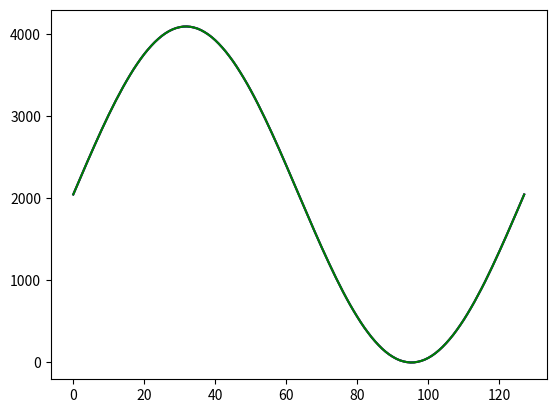
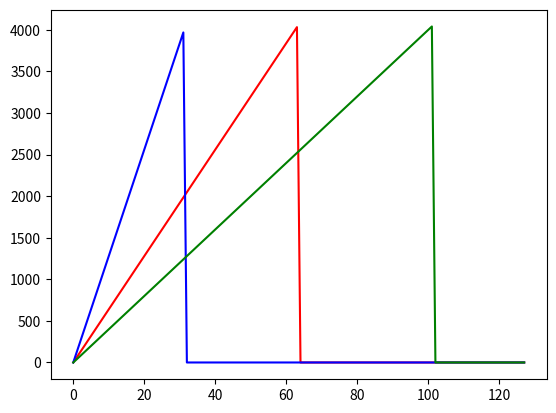
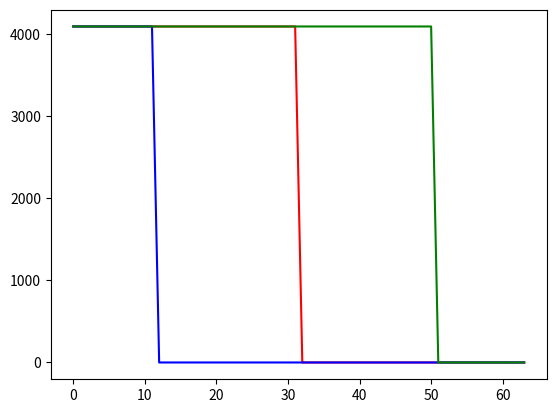
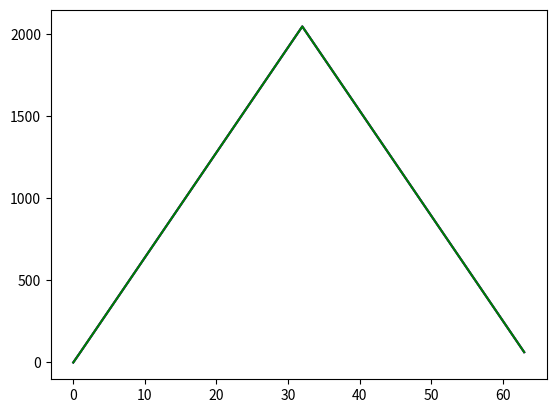
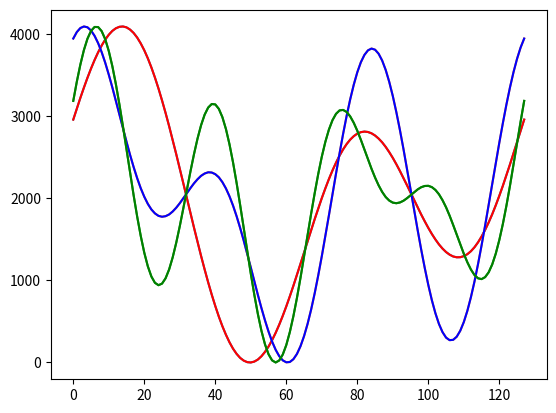

The script that saved these images, in order:
import math
import numpy as np
from enum import Enum
from matplotlib import pyplot as plt
import re


class Waveform(Enum):
    SINESUM = 0
    SAWTOOTH = 1
    SINE = 2
    SQUARE = 3
    TRIANGLE = 4

    def __str__(self) -> str:
        return self.name


class Function:
    def __init__(self, waveform: Waveform, freq: int, phase: int, amplitude: int, dutyCycle: float, pontos: list, qtd_pontos: int) -> None:
        self.waveform = waveform
        self.freq = freq
        self.phase = phase
        self.amplitude = amplitude
        self.dutyCycle = dutyCycle
        self.pontos = pontos
        self.qtd_pontos = qtd_pontos
        self.__calc__()

    def __calc__(self):
        # Calcula o ARR e o Prescaler baseado na frequencia desejada, no MCLK e na quantidade de pontos
        MCLK = 168000000
        freq_timer = self.freq * self.qtd_pontos
        self.prescaler = 1
        self.arr = int(MCLK/(freq_timer*self.prescaler*2))


class cosSineSumParser:
    # separa uma entrada (somas) em tuplas
    def sep(string: str):
        return string.split('+')

    # retorna a função em uma tupla a partir de uma string
    def getFunc(string: str):
        all_results = re.findall(
            r"([-+]?[ ]*(?:\d*[\.]*\d+)?)[* \t]?((?:cos)|(?:sen|sin))[(](?:([-+]?[ ]*(?:\d*[\.]*\d+))([tx])[ ]*([-+]?[' ']*(?:\d*[\.]*\d+))?|([ ]*[-+]?[ ]*(?:\d*[\.]*\d+))[ ]*([-+]?[ ]*(?:\d*[\.]*\d+))([tx]))[)]", string)
        functions = []
        for result in all_results:
            # ===== Pega amplitude =====
            if result[0] != '':
                amp = result[0]
            else:
                amp = '1'

            # ===== Pega função =====
            if result[1] == "cos":
                func = "cos"
            elif result[1] == "sen" or result[1] == "sin":
                func = "sen"
            else:
                func = None

            # ===== Pega frequência e fase =====
            fase = ''
            if result[3] == 't':
                ang_freq = result[2] if result[2] != '' else '1'
                fase = result[4]
            elif result[7] == 't':
                ang_freq = result[6] if result[6] != '' else '1'
                fase = result[5]
            else:
                ang_freq = None
            if fase == '':
                fase = '0'

            # ===== Removendo whitespaces dos valores numéricos =====
            amp = amp.replace(' ', '')
            ang_freq = ang_freq.replace(' ', '')
            fase = fase.replace(' ', '')

            # ===== Resolve casos onde aparece apenas o sinal e nenhum número =====
            # Ex: - cos(t) --> amp = '-'
            if amp == '+' or amp == '-':
                amp += '1'
            if ang_freq == '+' or ang_freq == '-':
                ang_freq += '1'
            if fase == '+' or fase == '-':
                fase += '1'

            functions.append((float(amp),
                             func, float(ang_freq), float(fase)))
        return functions


class functionGenerator:
    def generateSineSumWave(input: str):
        # ===== Pegando a função a partir da entrada =====
        functions = cosSineSumParser.getFunc(input)
        max_ang_freq = max(
            functions, key=lambda item: item[3])[2]
        freq = max_ang_freq/(2*math.pi)
        periodo = 2*math.pi/np.gcd.reduce(
            [int(x[2]) for x in functions])
        # ===== Calculando a quantidade de pontos =====
        qtd_pontos = 128
        t = np.linspace(0, periodo, qtd_pontos)
        F = list()
        for function in functions:
            F.append(np.cos(function[2]*t + function[3])*function[0]
                     if function[1] == "cos"
                     else np.sin(function[2]*t + function[3])*function[0])
        F = np.sum(F, axis=0)
        Fmax = np.maximum(np.abs(np.min(F)), np.abs(np.max(F)))
        pontos = [round(elem)
                  for elem in 4095*(F+Fmax)/(2*Fmax)]
        plt.plot(pontos)
        plt.show()
        return Function(Waveform.SINESUM, freq, 0, 1, 1, pontos, qtd_pontos)

    def generateSawWave(freq: float, dutyCycle: float):
        qtd_pontos = 128
        pontos = np.zeros(qtd_pontos, dtype=int)
        slice = np.r_[0:int(dutyCycle*qtd_pontos)]
        pontos[slice] = np.poly1d([4095/(dutyCycle*qtd_pontos), 0])(slice)

        return Function(Waveform.SAWTOOTH, freq, 0, 1, dutyCycle, pontos, qtd_pontos)

    def generateSquareWave(freq: float, dutyCycle: float):
        # Duty cycle na forma 0.200 - 0.800
        qtd_pontos = 64
        pontos = np.zeros(qtd_pontos, dtype=int)
        slice = np.r_[0:int(dutyCycle*qtd_pontos)]
        pontos[slice] = 4095

        return Function(Waveform.SQUARE, freq, 0, 1, dutyCycle, pontos, qtd_pontos)

    def generateTriangleWave(freq: float):
        qtd_pontos = 64
        pontos = np.zeros(qtd_pontos, dtype=int)
        first_slice = np.r_[0:int(0.5*qtd_pontos)]
        second_slice = np.r_[int(0.5*qtd_pontos):qtd_pontos]
        pontos[first_slice] = np.poly1d([4095/(qtd_pontos), 0])(first_slice)
        pontos[second_slice] = np.poly1d(
            [-4095/(qtd_pontos), 4095])(second_slice)

        return Function(Waveform.TRIANGLE, freq, 0, 1, 1, pontos, qtd_pontos)

    def generateSineWave(freq: float, phase: float, amplitude: float):
        periodo = 1/freq
        # ===== Calculando a quantidade de pontos =====
        qtd_pontos = 128 if freq < 100000 else 64
        t = np.linspace(0, periodo, qtd_pontos)
        F = np.sin(2*math.pi*freq*t + phase)
        pontos = [round(elem)
                  for elem in 4095*(F+1)/2]
        return Function(Waveform.SINE, freq, phase, amplitude, 1, pontos, qtd_pontos)


# Testing and plotting output of the function generator
if __name__ == '__main__':
    import matplotlib.pyplot as plt
    # Test 1: Sine wave
    plt.figure()
    plt.plot(functionGenerator.generateSineWave(
        1000, 0, 1).pontos, 'r', label='freq = 1000Hz')
    plt.plot(functionGenerator.generateSineWave(
        500, 0, 1).pontos, 'b', label='freq = 500Hz')
    plt.plot(functionGenerator.generateSineWave(
        2000, 0, 1).pontos, 'g', label='freq = 2000Hz')
    plt.show()

    # Test 2: Sawtooth wave
    plt.figure()
    plt.plot(functionGenerator.generateSawWave(2000, 0.5).pontos,
             'r', label='Duty cycle = 0.5 & freq = 2000Hz')
    plt.plot(functionGenerator.generateSawWave(1000, 0.25).pontos,
             'b', label='Duty cycle = 0.25 & freq = 1000Hz')
    plt.plot(functionGenerator.generateSawWave(500, 0.8).pontos,
             'g', label='Duty cycle = 0.8 & freq = 500Hz')
    plt.show()

    # Teste 3: Square wave
    plt.figure()
    plt.plot(functionGenerator.generateSquareWave(2000, 0.5).pontos,
             'r', label='Duty cycle = 0.5 & freq = 2000Hz')
    plt.plot(functionGenerator.generateSquareWave(1000, 0.2).pontos,
             'b', label='Duty cycle = 0.2 & freq = 1000Hz')
    plt.plot(functionGenerator.generateSquareWave(500, 0.8).pontos,
             'g', label='Duty cycle = 0.8 & freq = 500Hz')
    plt.show()

    # Teste 4: Triangle wave
    plt.figure()
    plt.plot(functionGenerator.generateTriangleWave(
        2000).pontos, 'r', label='freq = 2000Hz')
    plt.plot(functionGenerator.generateTriangleWave(
        1000).pontos, 'b', label='freq = 1000Hz')
    plt.plot(functionGenerator.generateTriangleWave(
        500).pontos, 'g', label='freq = 500Hz')
    plt.show()

    # Teste 5: Sine sum wave
    plt.figure()
    plt.plot(functionGenerator.generateSineSumWave(
        "2cos(1000t + 0) + 3sin(2000t + 0)").pontos, 'r', label='2cos(1000t + 0) + 3sin(2000t + 0)')
    plt.plot(functionGenerator.generateSineSumWave("2cos(1000t + 0) + 3sin(2000t + 0) + 4cos(3000t + 0)").pontos,
             'b', label='2cos(1000t + 0) + 3sin(2000t + 0) + 4cos(3000t + 0)')
    plt.plot(functionGenerator.generateSineSumWave("2cos(1000t + 0) + 3sin(2000t + 0) + 4cos(3000t + 0) + 5sin(4000t + 0)").pontos,
             'g', label='2cos(1000t + 0) + 3sin(2000t + 0) + 4cos(3000t + 0) + 5sin(4000t + 0)')
    plt.show()
